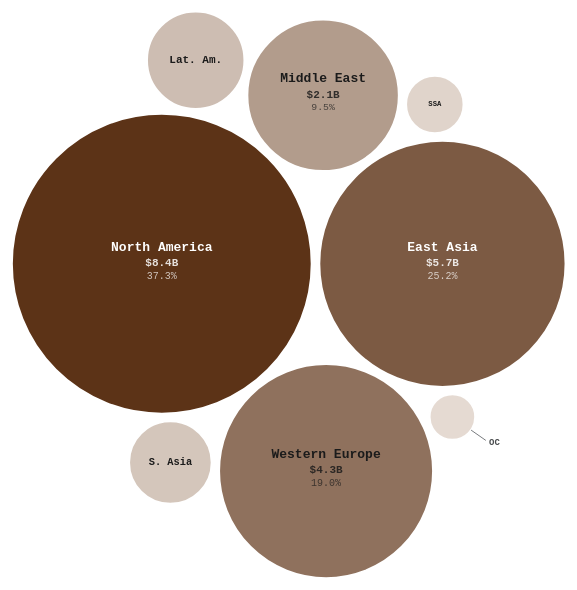
D3 v7 page, settled after 360 driven frames (6 s of simulated time); the page loaded 1 data file(s).


'use strict';

/* ══ SLIDE SYSTEM ══════════════════════════════════════════════ */
let currentSlide = 0;
const slideEls = document.querySelectorAll('.slide');
const allDots  = document.querySelectorAll('.dot');

function goToSlide(idx) {
  if (idx === currentSlide) return;
  slideEls[currentSlide].classList.remove('active');
  slideEls[currentSlide].classList.add('exiting');
  const old = currentSlide;
  currentSlide = idx;
  slideEls[currentSlide].classList.add('active');
  allDots.forEach((d, i) => {
    d.classList.toggle('active', i === currentSlide);
    d.setAttribute('aria-current', i === currentSlide ? 'true' : 'false');
  });
  setTimeout(() => slideEls[old].classList.remove('exiting'), 600);
}

allDots.forEach((dot, i) => dot.addEventListener('click', () => goToSlide(i)));
document.addEventListener('keydown', e => {
  if (e.key === 'ArrowRight') goToSlide(Math.min(currentSlide + 1, slideEls.length - 1));
  if (e.key === 'ArrowLeft')  goToSlide(Math.max(currentSlide - 1, 0));
});

/* ══ AUDIO ═════════════════════════════════════════════════════ */
const audio = document.getElementById('page-audio');
['audio-toggle','audio-toggle-2'].forEach(id => {
  document.getElementById(id).addEventListener('click', () => {
    const btns = document.querySelectorAll('[id^="audio-toggle"]');
    if (audio.paused) {
      audio.play().catch(() => {});
      btns.forEach(b => b.textContent = '⏸ narration');
    } else {
      audio.pause();
      btns.forEach(b => b.textContent = '▶ narration');
    }
  });
});

/* ══ TOOLTIP ═══════════════════════════════════════════════════ */
const tip = document.getElementById('tooltip');
function showTip(html, cx, cy) {
  tip.innerHTML = html;
  tip.classList.add('visible');
  const tw = tip.offsetWidth, th = tip.offsetHeight;
  tip.style.left = Math.min(cx + 14, window.innerWidth  - tw - 6) + 'px';
  tip.style.top  = Math.max(cy - th - 12, 6) + 'px';
}
function hideTip() { tip.classList.remove('visible'); }

/* ══ COLOR SCALE ════════════════════════════════════════════════ */
const colorInterp = d3.interpolateRgb('#F5EEE8', '#5C3317');

function circleColor(value, max) {
  return colorInterp(Math.pow(value / max, 0.6)); // slight gamma for visual spread
}

/* ══ TEXT CONTRAST ══════════════════════════════════════════════ */
function textOnColor(value, max) {
  const t = Math.pow(value / max, 0.6);
  // Luminance at interpolated color
  const r1=245,g1=238,b1=232, r2=92,g2=51,b2=23;
  const r = r1+(r2-r1)*t, g = g1+(g2-g1)*t, b2c = b1+(b2-b1)*t;
  const lin = c => { c/=255; return c<=0.03928?c/12.92:Math.pow((c+0.055)/1.055,2.4); };
  const L = 0.2126*lin(r)+0.7152*lin(g)+0.0722*lin(b2c);
  return (1.05/(L+0.05)) >= ((L+0.05)/0.05) ? '#FFFFFF' : '#1B1B1B';
}

/* ══ CHART STATE ════════════════════════════════════════════════ */
let chartData    = null;
let useRadiusErr = false;

/* ══ BUILD CHART ════════════════════════════════════════════════ */
function buildChart(data, animate) {
  const container = document.getElementById('chart');
  const W = container.clientWidth;
  const H = container.clientHeight;
  const bannerH = useRadiusErr ? 28 : 0;
  const iW = W;
  const iH = H - bannerH;
  if (iW < 20 || iH < 20) return;

  const total  = d3.sum(data.items, d => d.value);
  const maxVal = d3.max(data.items, d => d.value);
  const minVal = d3.min(data.items, d => d.value);

  // d3.pack: pass value² when showing radius error so r ∝ value (wrong)
  // pass value for correct (r ∝ sqrt(value), area ∝ value)
  const sumFn = useRadiusErr ? d => d.value * d.value : d => d.value;

  const packRoot = d3.pack()
    .size([iW - 4, iH - 4])
    .padding(8)(
      d3.hierarchy({ children: data.items })
        .sum(sumFn)
        .sort((a, b) => b.value - a.value)
    );

  const nodes = packRoot.leaves();

  // Clear & rebuild
  const svg = d3.select('#svg');
  svg.selectAll('*').remove();

  const g = svg.append('g')
    .attr('transform', `translate(2, ${bannerH + 2})`);

  // ── CIRCLES
  const circles = g.selectAll('.bubble')
    .data(nodes, d => d.data.id)
    .join('g')
    .attr('class', 'bubble')
    .attr('transform', d => `translate(${d.x},${d.y})`)
    .attr('tabindex', 0)
    .attr('aria-label', d => {
      const pct = ((d.data.value / total) * 100).toFixed(1);
      return `${d.data.label}: $${d.data.value.toLocaleString()}M (${pct}%)`;
    });

  // Circle fills
  const circlePaths = circles.append('circle')
    .attr('r', animate ? 0 : d => d.r)
    .attr('fill', d => circleColor(d.data.value, maxVal))
    .attr('stroke', 'var(--p8)')
    .attr('stroke-width', 2);

  if (animate) {
    circlePaths.transition()
      .delay((d, i) => i * 65)
      .duration(700)
      .ease(d3.easeBounceOut)
      .attr('r', d => d.r);
  }

  // ── LABELS — three tiers by circle size
  // Tier 1: r > 55 — full label + value inside
  // Tier 2: r > 28 — short label inside
  // Tier 3: r ≤ 28 — external label with leader line

  nodes.forEach((d, i) => {
    const sel = g.select(`.bubble:nth-child(${i + 1})`);
    const tc  = textOnColor(d.data.value, maxVal);
    const pct = ((d.data.value / total) * 100).toFixed(1);

    if (d.r > 55) {
      // Full label inside
      const lblG = sel.append('g')
        .attr('opacity', animate ? 0 : 1)
        .attr('pointer-events','none');
      lblG.append('text')
        .attr('text-anchor','middle')
        .attr('dy', d.r > 70 ? '-1em' : '-0.35em')
        .attr('font-family','var(--font)')
        .attr('font-size', Math.min(d.r * 0.2, 13))
        .attr('font-weight','800')
        .attr('fill', tc)
        .text(d.data.label);
      lblG.append('text')
        .attr('text-anchor','middle')
        .attr('dy', d.r > 70 ? '0.2em' : '0.9em')
        .attr('font-family','var(--font)')
        .attr('font-size', Math.min(d.r * 0.17, 11))
        .attr('font-weight','600')
        .attr('fill', tc)
        .attr('opacity', 0.85)
        .text(`$${(d.data.value/1000).toFixed(1)}B`);
      if (d.r > 65) {
        lblG.append('text')
          .attr('text-anchor','middle')
          .attr('dy','1.5em')
          .attr('font-family','var(--font)')
          .attr('font-size', Math.min(d.r * 0.13, 10))
          .attr('font-weight','400')
          .attr('fill', tc)
          .attr('opacity', 0.7)
          .text(`${pct}%`);
      }
      if (animate) {
        lblG.transition()
          .delay(i * 65 + 500)
          .duration(250)
          .attr('opacity', 1);
      }
    } else if (d.r > 28) {
      // Short label inside
      const lbl = sel.append('text')
        .attr('text-anchor','middle')
        .attr('dominant-baseline','middle')
        .attr('font-family','var(--font)')
        .attr('font-size', Math.min(d.r * 0.25, 11))
        .attr('font-weight','800')
        .attr('fill', tc)
        .attr('pointer-events','none')
        .attr('opacity', animate ? 0 : 1)
        .text(d.data.short);
      if (animate) {
        lbl.transition().delay(i * 65 + 500).duration(250).attr('opacity', 1);
      }
    } else {
      // External label + leader line
      // Direction: away from pack centre
      const cx = iW / 2, cy = iH / 2;
      const angle = Math.atan2(d.y - cy, d.x - cx);
      const lx = Math.cos(angle) * (d.r + 18);
      const ly = Math.sin(angle) * (d.r + 18);
      const tx = Math.cos(angle) * (d.r + 22);
      const ty = Math.sin(angle) * (d.r + 22);

      const extG = sel.append('g')
        .attr('pointer-events','none')
        .attr('opacity', animate ? 0 : 1);

      extG.append('line')
        .attr('x1', Math.cos(angle) * d.r)
        .attr('y1', Math.sin(angle) * d.r)
        .attr('x2', lx).attr('y2', ly)
        .attr('stroke','var(--p6)').attr('stroke-width',1);

      extG.append('text')
        .attr('x', tx).attr('y', ty)
        .attr('text-anchor', Math.cos(angle) >= 0 ? 'start' : 'end')
        .attr('dominant-baseline','middle')
        .attr('font-family','var(--font)')
        .attr('font-size', 9)
        .attr('font-weight','800')
        .attr('fill','var(--p5)')
        .text(d.data.short);

      if (animate) {
        extG.transition().delay(i * 65 + 500).duration(250).attr('opacity', 1);
      }
    }
  });

  // ── HOVER INTERACTIONS
  circles
    .on('mouseover', function(event, d) {
      d3.selectAll('.bubble circle').attr('opacity', 0.25);
      d3.select(this).select('circle').attr('opacity', 1)
        .attr('stroke','var(--p3)').attr('stroke-width', 3);
      const pct = ((d.data.value / total) * 100).toFixed(1);
      const areaRatio = (d.data.value / minVal).toFixed(1);
      showTip(
        `<strong>${d.data.label}</strong><br>` +
        `$${d.data.value.toLocaleString()}M<br>` +
        `${pct}% of total<br>` +
        `${areaRatio}× smallest region`,
        event.clientX, event.clientY
      );
    })
    .on('mouseout', function() {
      d3.selectAll('.bubble circle')
        .attr('opacity', 1)
        .attr('stroke','var(--p8)')
        .attr('stroke-width', 2);
      hideTip();
    })
    .on('keydown', function(event, d) {
      if (event.key === 'Enter' || event.key === ' ') {
        event.preventDefault();
        const pct = ((d.data.value / total) * 100).toFixed(1);
        showTip(
          `<strong>${d.data.label}</strong><br>` +
          `$${d.data.value.toLocaleString()}M  ·  ${pct}%`,
          200, 200
        );
      }
      if (event.key === 'Escape') hideTip();
    });

  // ── UPDATE SIDEBAR
  const distBlock = document.getElementById('distortion-block');
  const distStat  = document.getElementById('distortion-stat');
  const distSub   = document.getElementById('distortion-sub');
  if (useRadiusErr) {
    const wrongRatio = Math.round((maxVal / minVal) * (maxVal / minVal));
    distStat.textContent = `${wrongRatio.toLocaleString()}×`;
    distStat.style.color = 'var(--p3)';
    distSub.innerHTML    = 'visual area ratio<br><strong style="color:var(--p3);">radius error active</strong>';
    distBlock.classList.add('warning');
  } else {
    distStat.textContent = `${Math.round(maxVal / minVal)}×`;
    distStat.style.color = 'var(--p2)';
    distSub.innerHTML    = 'largest : smallest<br>(area correct)';
    distBlock.classList.remove('warning');
  }
}

/* ══ ERROR BANNER & TOGGLE ══════════════════════════════════════ */
const errorBanner = document.getElementById('error-banner');
document.getElementById('error-btn').addEventListener('click', function() {
  useRadiusErr = !useRadiusErr;
  this.textContent = useRadiusErr ? 'radius error: ON' : 'radius error: off';
  this.classList.toggle('error-active', useRadiusErr);
  errorBanner.classList.toggle('visible', useRadiusErr);
  if (chartData) buildChart(chartData, true);
});

/* ══ REPLAY ═════════════════════════════════════════════════════ */
document.getElementById('replay-btn').addEventListener('click', () => {
  if (chartData) buildChart(chartData, true);
});

/* ══ RESPONSIVE ═════════════════════════════════════════════════ */
let resizeTimer;
const ro = new ResizeObserver(() => {
  clearTimeout(resizeTimer);
  resizeTimer = setTimeout(() => {
    if (chartData) buildChart(chartData, false);
  }, 150);
});
ro.observe(document.getElementById('chart'));

/* ══ FALLBACK DATA ══════════════════════════════════════════════ */
const FALLBACK = {
  title: 'AI for Good Investment Commitments by Region',
  unit: 'USD million (2024)',
  items: [
    {id:'na',label:'North America',     short:'N. Am.',   value:8420},
    {id:'ea',label:'East Asia',          short:'E. Asia',  value:5680},
    {id:'we',label:'Western Europe',     short:'W. Eur.',  value:4290},
    {id:'me',label:'Middle East',        short:'M. East',  value:2150},
    {id:'la',label:'Latin America',      short:'Lat. Am.', value:890},
    {id:'sa',label:'South Asia',         short:'S. Asia',  value:640},
    {id:'af',label:'Sub-Saharan Africa', short:'SSA',      value:310},
    {id:'oc',label:'Oceania',            short:'OC',       value:195}
  ]
};

/* ══ LOAD & INIT ════════════════════════════════════════════════ */
d3.json('./proportional-area/data.json')
  .then(d => { chartData = d; buildChart(d, true); })
  .catch(() => { chartData = FALLBACK; buildChart(FALLBACK, true); });


### data: proportional-area/data.json
{
 "_schema": {
  "description": "Flat dataset for proportional area (bubb…",
  "fields": {
   "title": "string — chart headline",
   "unit": "string — display unit for values",
   "items[].id": "string — unique identifier",
   "items[].label": "string — display label (keep concise for…",
   "items[].short": "string — abbreviated label for small cir…",
   "items[].value": "number — positive value; circle AREA wil…"
  },
  "replace": "Swap items[] with your categories and va…"
 },
 "title": "AI for Good Investment Commitments by Re…",
 "unit": "USD million (2024)",
 "items": [
  {
   "id": "na",
   "label": "North America",
   "short": "N. Am.",
   "value": 8420
  },
  {
   "id": "ea",
   "label": "East Asia",
   "short": "E. Asia",
   "value": 5680
  },
  {
   "id": "we",
   "label": "Western Europe",
   "short": "W. Eur.",
   "value": 4290
  },
  {
   "id": "me",
   "label": "Middle East",
   "short": "M. East",
   "value": 2150
  },
  {
   "id": "la",
   "label": "Latin America",
   "short": "Lat. Am.",
   "value": 890
  },
  {
   "id": "sa",
   "label": "South Asia",
   "short": "S. Asia",
   "value": 640
  },
  {
   "id": "af",
   "label": "Sub-Saharan Africa",
   "short": "SSA",
   "value": 310
  },
  {
   "id": "oc",
   "label": "Oceania",
   "short": "OC",
   "value": 195
  }
 ]
}